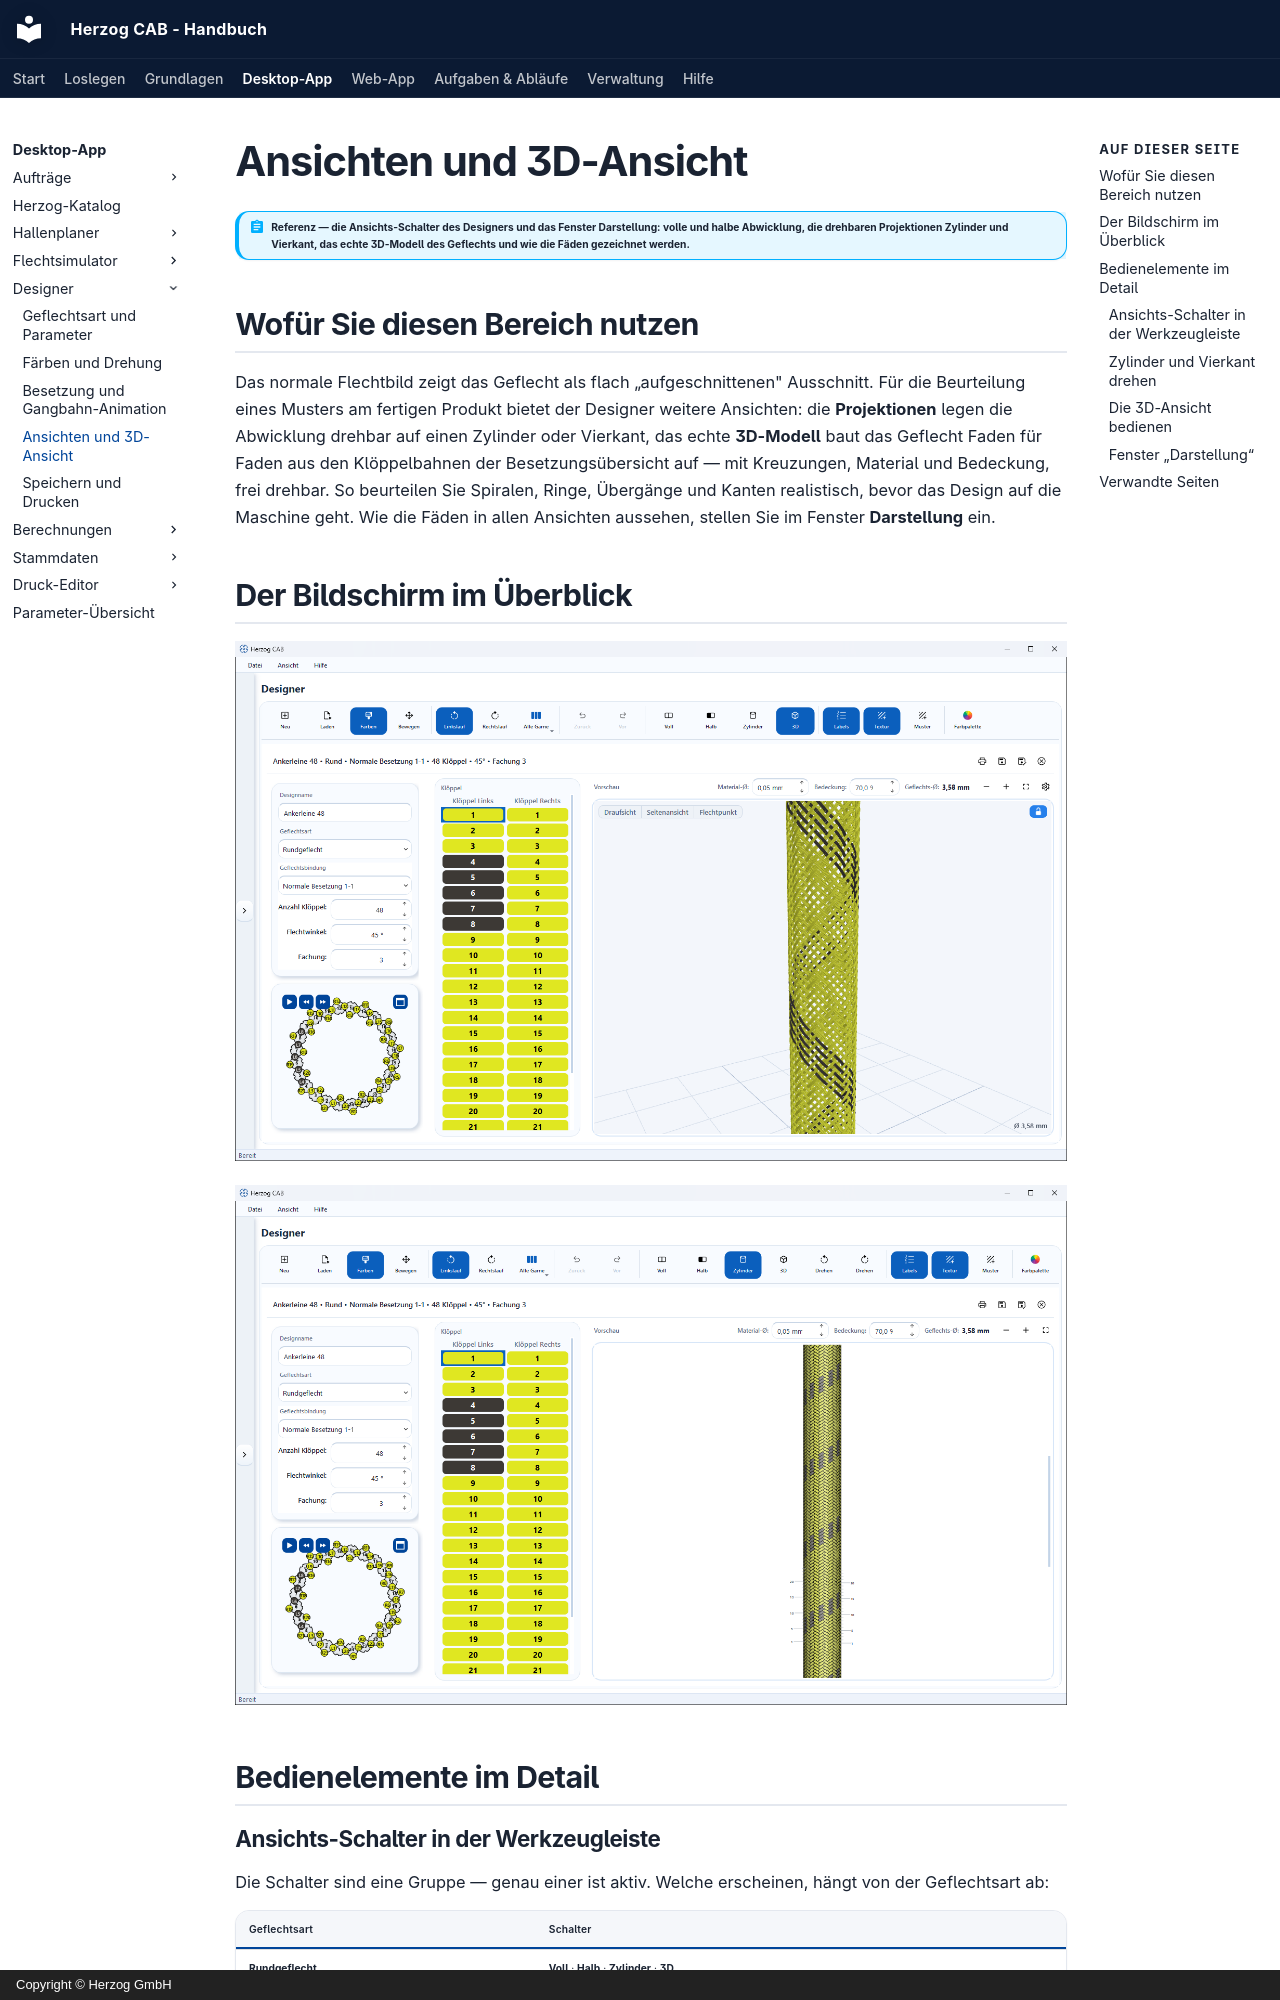

repository: Herzog-GmbH/HerzogCAB-Docs · page: designer/view-3d/index.html · generator: mkdocs · copyright: Copyright © Herzog GmbH

# Ansichten und 3D-Ansicht

!!! abstract "Referenz — die Ansichts-Schalter des Designers und das Fenster Darstellung: volle und halbe Abwicklung, die drehbaren Projektionen Zylinder und Vierkant, das echte 3D-Modell des Geflechts und wie die Fäden gezeichnet werden."

## Wofür Sie diesen Bereich nutzen

Das normale Flechtbild zeigt das Geflecht als flach „aufgeschnittenen"
Ausschnitt. Für die Beurteilung eines Musters am fertigen Produkt bietet der
Designer weitere Ansichten: die **Projektionen** legen die Abwicklung drehbar
auf einen Zylinder oder Vierkant, das echte **3D-Modell** baut das Geflecht
Faden für Faden aus den Klöppelbahnen der Besetzungsübersicht auf — mit
Kreuzungen, Material und Bedeckung, frei drehbar. So
beurteilen Sie Spiralen, Ringe, Übergänge und Kanten realistisch, bevor das
Design auf die Maschine geht. Wie die Fäden in allen Ansichten aussehen,
stellen Sie im Fenster **Darstellung** ein.

## Der Bildschirm im Überblick

![Designer in der 3D-Ansicht: zweifarbiges Rundgeflecht als räumliches Modell mit Draufsicht, Seitenansicht und Flechtpunkt](../assets/screenshots/designer/designer-3d-ansicht.png)

![Designer in der Ansicht Zylinder](../assets/screenshots/designer/designer-zylinder-ansicht.png)

## Bedienelemente im Detail

### Ansichts-Schalter in der Werkzeugleiste

Die Schalter sind eine Gruppe — genau einer ist aktiv. Welche erscheinen,
hängt von der Geflechtsart ab:

| Geflechtsart | Schalter |
|---|---|
| **Rundgeflecht** | **Voll** · **Halb** · **Zylinder** · **3D** |
| **Quadratgeflecht** | **Voll** · **Vierkant** · **3D** |
| **Packungsgeflecht** | **Voll** · **Vierkant** · **3D**; bei der Bahn-Art **rund** wie beim Rundgeflecht |
| **Litzen-**, **Spiral-**, **Soutachegeflecht** | **Flechtbild** · **3D** |

Mischdesigns aus Rund- und Litzenabschnitten zeigen nur das Flechtbild; die
Ansichts-Schalter sind dann ausgeblendet.

| Schalter | Bedeutung |
|---|---|
| **Voll** / **Flechtbild** | Die komplette Abwicklung des Umfangs als flaches Flechtbild — die Standardansicht, in der Sie färben. Bei Litzen-, Spiral- und Soutachegeflecht heißt der Schalter **Flechtbild**. |
| **Halb** | Nur die vordere Hälfte der Abwicklung (Rundgeflecht). |
| **Zylinder** / **Vierkant** | Die Abwicklung auf den Zylinder (Rund) bzw. den Vierkant (Quadrat, Packung) projiziert. Die Rückseite ist ausgeblendet. Beim Vierkant entstehen die Kanten durch Licht und Schattierung, nicht durch Linien. Drehen per Maus, siehe unten. |
| **3D** | Das echte räumliche Modell des Geflechts aus den Klöppelbahnen der Besetzungsübersicht — für alle sechs Geflechtsarten. |

Farben, Drehung, Fachung und alle laufenden Änderungen bleiben in allen
Ansichten identisch — auch [Fachungsfarben](painting.md#fachungsfarben-farbe-je-garn):
Im 3D-Modell läuft jedes Garn eines Klöppels in seiner eigenen Farbe.
Färben per Klick gehört in die Zeichenansichten; in der 3D-Ansicht färben Sie
über die Klöppeltabelle oder die Palette — das Modell färbt sich sofort um,
ohne neu aufgebaut zu werden, auch bei vielen Klöppeln und hoher Fachung. Die
gewählte Ansicht (samt Drehwinkel) merkt sich der Designer je Geflechtsart,
wenn die Einstellung *Zuletzt genutzte Ansicht merken* aktiv ist
([Einstellungen > Design](../admin/settings/legacy-import.md)).
